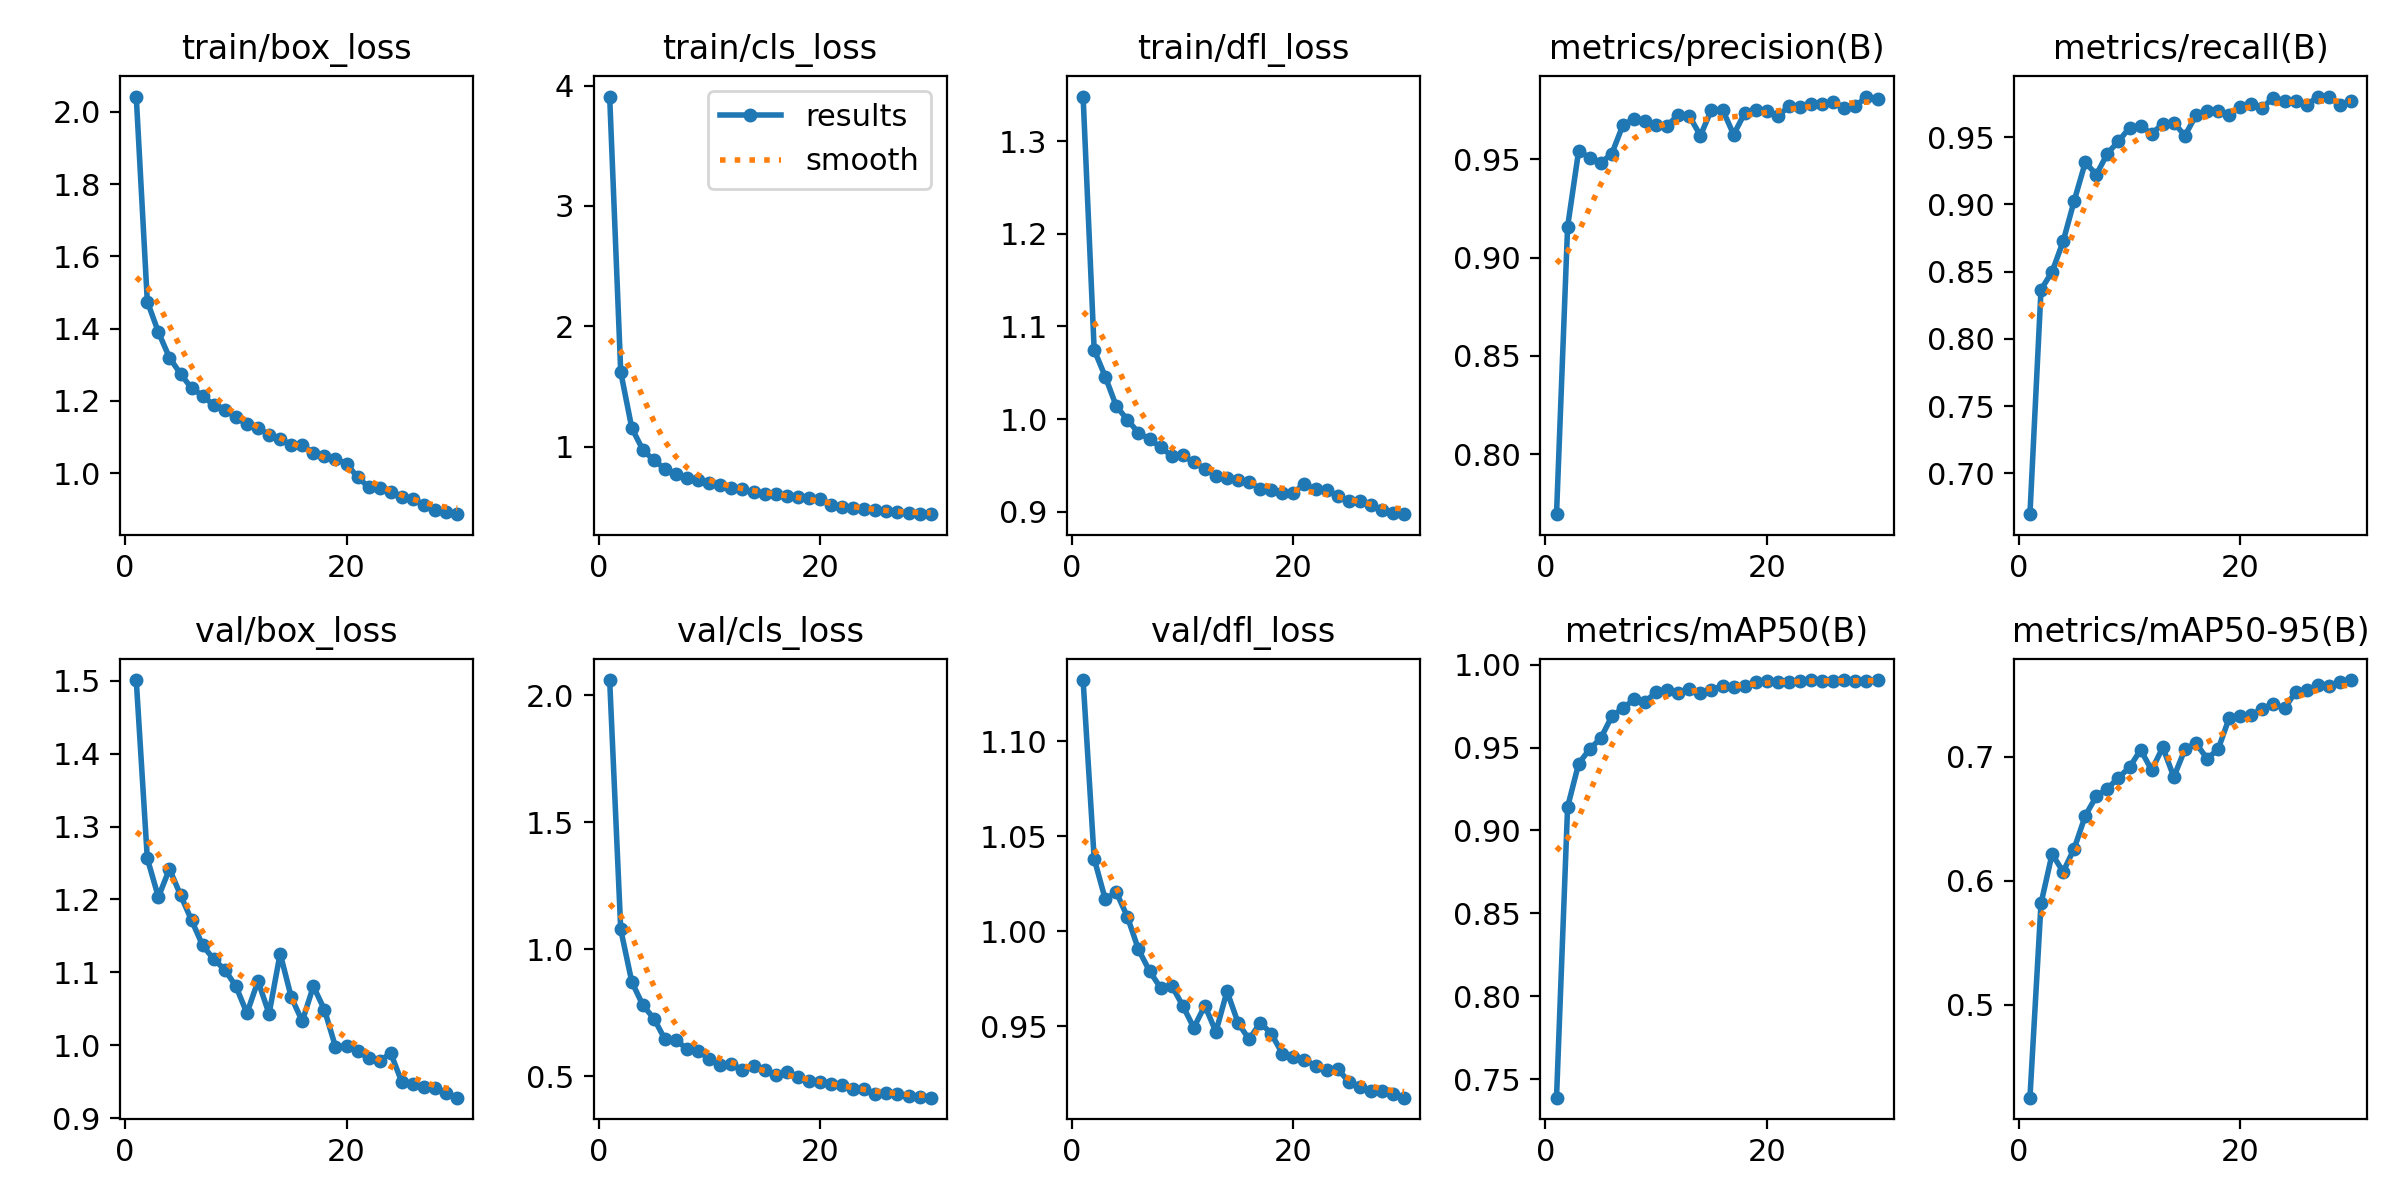

Source data for this figure (header and first rows):
epoch, time, train/box_loss, train/cls_loss, train/dfl_loss, metrics/precision(B), metrics/recall(B), metrics/mAP50(B), metrics/mAP50-95(B), val/box_loss, val/cls_loss, val/dfl_loss, lr/pg0, lr/pg1, lr/pg2
1, 1417, 2.043, 3.91, 1.348, 0.7695, 0.6696, 0.7387, 0.4252, 1.501, 2.059, 1.132, 0.0003325, 0.0003325, 0.0003325
2, 3824, 1.475, 1.619, 1.075, 0.9156, 0.8366, 0.9141, 0.5818, 1.256, 1.077, 1.038, 0.0006439, 0.0006439, 0.0006439
3, 6232, 1.391, 1.154, 1.046, 0.9544, 0.8499, 0.9404, 0.6216, 1.203, 0.871, 1.017, 0.0009332, 0.0009332, 0.0009332
4, 9039, 1.32, 0.9719, 1.014, 0.9507, 0.8726, 0.9491, 0.6074, 1.242, 0.7793, 1.021, 0.000901, 0.000901, 0.000901
5, 11870, 1.275, 0.8845, 0.9993, 0.9481, 0.9027, 0.9557, 0.6261, 1.206, 0.7265, 1.008, 0.000868, 0.000868, 0.000868
6, 14722, 1.235, 0.815, 0.9852, 0.9529, 0.9313, 0.9689, 0.6526, 1.171, 0.6447, 0.9905, 0.000835, 0.000835, 0.000835
7, 17634, 1.215, 0.7724, 0.9785, 0.9674, 0.9222, 0.9738, 0.6682, 1.137, 0.6428, 0.9791, 0.000802, 0.000802, 0.000802
8, 22454, 1.188, 0.7381, 0.9695, 0.9706, 0.9379, 0.9791, 0.6744, 1.118, 0.6056, 0.9702, 0.000769, 0.000769, 0.000769
9, 24353, 1.176, 0.7206, 0.9606, 0.9697, 0.9471, 0.9778, 0.6832, 1.104, 0.5978, 0.9714, 0.000736, 0.000736, 0.000736
10, 25677, 1.155, 0.7005, 0.9609, 0.9675, 0.957, 0.9834, 0.6916, 1.081, 0.5689, 0.9608, 0.000703, 0.000703, 0.000703
11, 27275, 1.135, 0.6769, 0.9533, 0.9671, 0.9582, 0.9851, 0.7056, 1.044, 0.5445, 0.9493, 0.00067, 0.00067, 0.00067
12, 30659, 1.126, 0.6587, 0.9467, 0.9727, 0.9526, 0.9833, 0.6893, 1.088, 0.5464, 0.9609, 0.000637, 0.000637, 0.000637
13, 32901, 1.106, 0.6429, 0.939, 0.972, 0.9599, 0.9857, 0.7077, 1.043, 0.5256, 0.9471, 0.000604, 0.000604, 0.000604
14, 35325, 1.095, 0.6231, 0.9365, 0.962, 0.9608, 0.9831, 0.6838, 1.126, 0.5388, 0.9684, 0.000571, 0.000571, 0.000571
15, 38203, 1.078, 0.6092, 0.9347, 0.9753, 0.9512, 0.985, 0.706, 1.066, 0.5244, 0.9518, 0.000538, 0.000538, 0.000538
16, 41213, 1.077, 0.6079, 0.9316, 0.9753, 0.9663, 0.9872, 0.711, 1.033, 0.5055, 0.9431, 0.000505, 0.000505, 0.000505
17, 42940, 1.057, 0.5925, 0.925, 0.9626, 0.9694, 0.9869, 0.6986, 1.081, 0.5164, 0.9519, 0.000472, 0.000472, 0.000472
18, 44299, 1.047, 0.5834, 0.9236, 0.9735, 0.9691, 0.9871, 0.706, 1.049, 0.4964, 0.9462, 0.000439, 0.000439, 0.000439
19, 45399, 1.039, 0.5755, 0.9202, 0.9751, 0.9669, 0.9898, 0.7313, 0.9978, 0.4792, 0.9356, 0.000406, 0.000406, 0.000406
20, 46499, 1.027, 0.5597, 0.9207, 0.9746, 0.9722, 0.9903, 0.7326, 0.9986, 0.4762, 0.9338, 0.000373, 0.000373, 0.000373
21, 47637, 0.9884, 0.5142, 0.93, 0.972, 0.9745, 0.9895, 0.7336, 0.9927, 0.4703, 0.9323, 0.00034, 0.00034, 0.00034
22, 48759, 0.9622, 0.4938, 0.9241, 0.9769, 0.9721, 0.9899, 0.7388, 0.9818, 0.4634, 0.9294, 0.000307, 0.000307, 0.000307
23, 49864, 0.9587, 0.4885, 0.9232, 0.9766, 0.9795, 0.9903, 0.7428, 0.9789, 0.4479, 0.9268, 0.000274, 0.000274, 0.000274
24, 50954, 0.9475, 0.4827, 0.9173, 0.9779, 0.9771, 0.9907, 0.739, 0.9888, 0.4479, 0.9276, 0.000241, 0.000241, 0.000241
25, 52042, 0.9336, 0.471, 0.9121, 0.9781, 0.9771, 0.9904, 0.7524, 0.9489, 0.4315, 0.9208, 0.000208, 0.000208, 0.000208
26, 53215, 0.9285, 0.4618, 0.912, 0.9793, 0.9739, 0.9905, 0.7539, 0.947, 0.4356, 0.9181, 0.000175, 0.000175, 0.000175
27, 56067, 0.9122, 0.4556, 0.9068, 0.976, 0.9802, 0.9908, 0.7577, 0.9428, 0.4295, 0.9159, 0.000142, 0.000142, 0.000142
28, 57426, 0.8994, 0.4484, 0.9024, 0.9769, 0.9802, 0.9902, 0.7572, 0.9411, 0.4228, 0.9158, 0.000109, 0.000109, 0.000109
29, 58639, 0.8934, 0.4386, 0.8989, 0.9819, 0.9739, 0.9901, 0.7601, 0.9343, 0.4192, 0.9143, 7.6e-05, 7.6e-05, 7.6e-05
30, 60409, 0.8867, 0.4374, 0.8974, 0.9808, 0.9767, 0.9907, 0.7619, 0.9279, 0.4153, 0.9124, 4.3e-05, 4.3e-05, 4.3e-05
